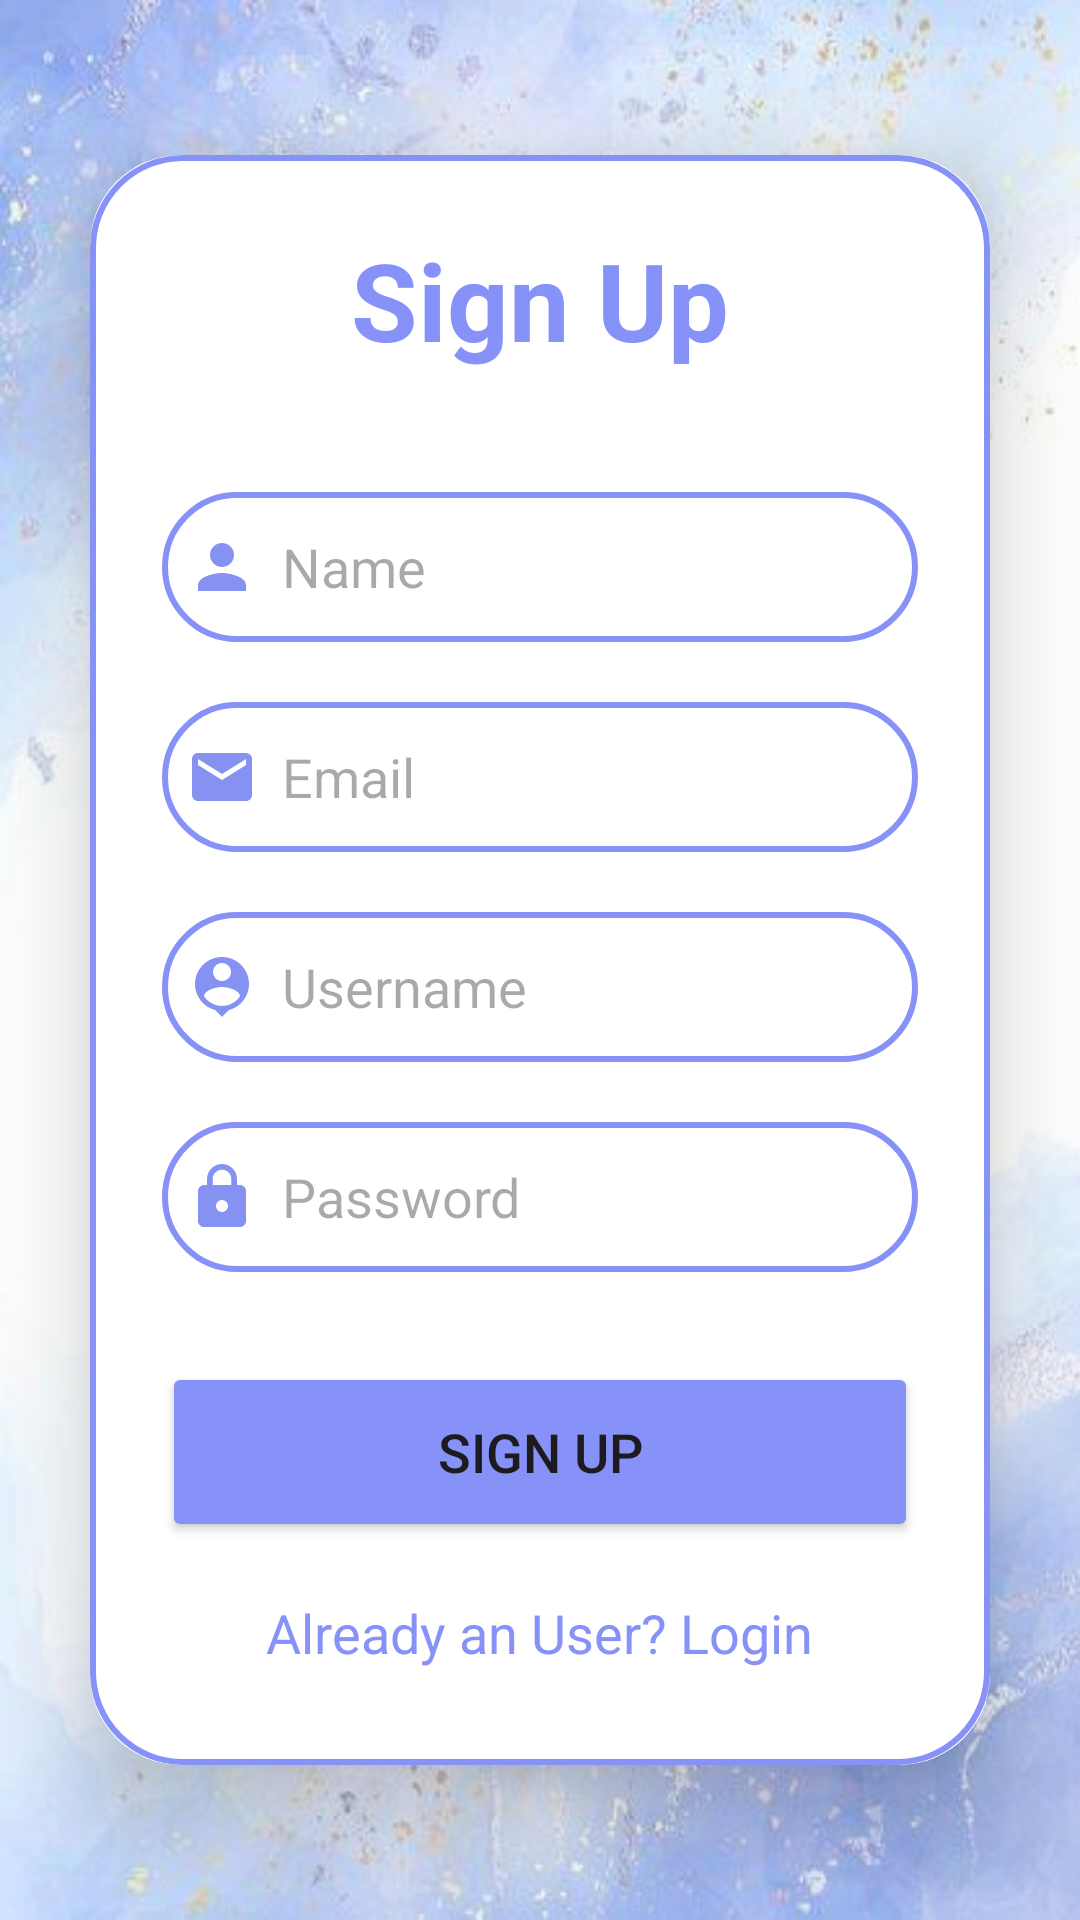

Produce the Android XML layout that renders to this screen, including the resource entries it uses.
<!-- AndroidManifest.xml: application theme Theme.AuthenticationModules -->
<!-- res/layout/activity_sign_up.xml -->
<?xml version="1.0" encoding="utf-8"?>
<LinearLayout xmlns:android="http://schemas.android.com/apk/res/android"
    xmlns:app="http://schemas.android.com/apk/res-auto"
    xmlns:tools="http://schemas.android.com/tools"
    android:layout_width="match_parent"
    android:layout_height="match_parent"
    android:orientation="vertical"
    android:gravity="center"
    android:background="@drawable/bg1"
    tools:context=".SignUpActivity">

    <androidx.cardview.widget.CardView
        android:layout_width="match_parent"
        android:layout_height="wrap_content"
        android:layout_margin="30dp"
        app:cardCornerRadius="30dp"
        app:cardElevation="20dp" >

        <LinearLayout
            android:layout_width="match_parent"
            android:layout_height="wrap_content"
            android:orientation="vertical"
            android:layout_gravity="center_horizontal"
            android:padding="24dp"
            android:background="@drawable/custom_edittext">

            <TextView
                android:layout_width="match_parent"
                android:layout_height="wrap_content"
                android:text="Sign Up"
                android:textSize="36sp"
                android:textAlignment="center"
                android:textStyle="bold"
                android:textColor="@color/Lavender" />

            <EditText
                android:layout_width="match_parent"
                android:layout_height="50dp"
                android:id="@+id/signup_name"
                android:background="@drawable/custom_edittext"
                android:layout_marginTop="40dp"
                android:padding="8dp"
                android:hint="Name"
                android:drawableLeft="@drawable/baseline_person_24"
                android:drawablePadding="8dp"
                android:textColor="@color/black" />

            <EditText
                android:layout_width="match_parent"
                android:layout_height="50dp"
                android:id="@+id/signup_email"
                android:background="@drawable/custom_edittext"
                android:layout_marginTop="20dp"
                android:padding="8dp"
                android:hint="Email"
                android:drawableLeft="@drawable/baseline_email_24"
                android:drawablePadding="8dp"
                android:textColor="@color/black" />

            <EditText
                android:layout_width="match_parent"
                android:layout_height="50dp"
                android:id="@+id/signup_username"
                android:background="@drawable/custom_edittext"
                android:layout_marginTop="20dp"
                android:padding="8dp"
                android:hint="Username"
                android:drawableLeft="@drawable/baseline_person_pin_24"
                android:drawablePadding="8dp"
                android:textColor="@color/black" />

            <EditText
                android:layout_width="match_parent"
                android:layout_height="50dp"
                android:id="@+id/signup_password"
                android:background="@drawable/custom_edittext"
                android:layout_marginTop="20dp"
                android:padding="8dp"
                android:hint="Password"
                android:drawableLeft="@drawable/baseline_lock_24"
                android:drawablePadding="8dp"
                android:textColor="@color/black" />

            <Button
                android:layout_width="match_parent"
                android:layout_height="60dp"
                android:text="SIGN UP"
                android:id="@+id/signup_button"
                android:textSize="18sp"
                android:layout_marginTop="30dp"
                android:backgroundTint="@color/Lavender"
                app:cornerRadius = "20dp" />

            <TextView
                android:layout_width="wrap_content"
                android:layout_height="wrap_content"
                android:id="@+id/loginRedirectText"
                android:text="Already an User? Login"
                android:layout_gravity="center"
                android:padding="8dp"
                android:layout_marginTop="10dp"
                android:textColor="@color/Lavender"
                android:textSize="18sp" />

        </LinearLayout>

    </androidx.cardview.widget.CardView>
</LinearLayout>
<!-- resources referenced by this layout -->
<resources>
  <color name="Lavender">#8692f7</color>
  <color name="black">#FF000000</color>
  <!-- drawable baseline_email_24 (drawable) -->
  <vector android:height="24dp" android:tint="#8692f1"
      android:viewportHeight="24" android:viewportWidth="24"
      android:width="24dp" xmlns:android="http://schemas.android.com/apk/res/android">
      <path android:fillColor="@android:color/white" android:pathData="M20,4L4,4c-1.1,0 -1.99,0.9 -1.99,2L2,18c0,1.1 0.9,2 2,2h16c1.1,0 2,-0.9 2,-2L22,6c0,-1.1 -0.9,-2 -2,-2zM20,8l-8,5 -8,-5L4,6l8,5 8,-5v2z"/>
  </vector>
  <!-- drawable baseline_lock_24 (drawable) -->
  <vector android:height="24dp" android:tint="#8692f1"
      android:viewportHeight="24" android:viewportWidth="24"
      android:width="24dp" xmlns:android="http://schemas.android.com/apk/res/android">
      <path android:fillColor="@android:color/white" android:pathData="M18,8h-1L17,6c0,-2.76 -2.24,-5 -5,-5S7,3.24 7,6v2L6,8c-1.1,0 -2,0.9 -2,2v10c0,1.1 0.9,2 2,2h12c1.1,0 2,-0.9 2,-2L20,10c0,-1.1 -0.9,-2 -2,-2zM12,17c-1.1,0 -2,-0.9 -2,-2s0.9,-2 2,-2 2,0.9 2,2 -0.9,2 -2,2zM15.1,8L8.9,8L8.9,6c0,-1.71 1.39,-3.1 3.1,-3.1 1.71,0 3.1,1.39 3.1,3.1v2z"/>
  </vector>
  <!-- drawable baseline_person_24 (drawable) -->
  <vector android:height="24dp" android:tint="#8692f1"
      android:viewportHeight="24" android:viewportWidth="24"
      android:width="24dp" xmlns:android="http://schemas.android.com/apk/res/android">
      <path android:fillColor="@android:color/white" android:pathData="M12,12c2.21,0 4,-1.79 4,-4s-1.79,-4 -4,-4 -4,1.79 -4,4 1.79,4 4,4zM12,14c-2.67,0 -8,1.34 -8,4v2h16v-2c0,-2.66 -5.33,-4 -8,-4z"/>
  </vector>
  <!-- drawable baseline_person_pin_24 (drawable) -->
  <vector android:height="24dp" android:tint="#8692f1"
      android:viewportHeight="24" android:viewportWidth="24"
      android:width="24dp" xmlns:android="http://schemas.android.com/apk/res/android">
      <path android:fillColor="@android:color/white" android:pathData="M12,2c-4.97,0 -9,4.03 -9,9 0,4.17 2.84,7.67 6.69,8.69L12,22l2.31,-2.31C18.16,18.67 21,15.17 21,11c0,-4.97 -4.03,-9 -9,-9zM12,4c1.66,0 3,1.34 3,3s-1.34,3 -3,3 -3,-1.34 -3,-3 1.34,-3 3,-3zM12,18.3c-2.5,0 -4.71,-1.28 -6,-3.22 0.03,-1.99 4,-3.08 6,-3.08 1.99,0 5.97,1.09 6,3.08 -1.29,1.94 -3.5,3.22 -6,3.22z"/>
  </vector>
  <!-- drawable bg1: jpeg bitmap (drawable, 19747 bytes) -->
  <!-- drawable custom_edittext (drawable) -->
  <?xml version="1.0" encoding="utf-8"?>
  <shape xmlns:android="http://schemas.android.com/apk/res/android">
  
      <stroke
          android:width="2dp"
          android:color="@color/Lavender" />
  
      <corners
          android:radius="30dp" />
  
  </shape>
  <style name="Theme.AuthenticationModules" parent="Base.Theme.AuthenticationModules" />
  <style name="Base.Theme.AuthenticationModules" parent="Theme.Material3.DayNight.NoActionBar">
          
          <item name="colorPrimary">@color/purple_500</item>
          <item name="colorPrimaryVariant">@color/Lavender</item>
          <item name="colorOnPrimary">@color/white</item>
          
          <item name="colorSecondary">@color/teal_200</item>
          <item name="colorSecondaryVariant">@color/teal_700</item>
          <item name="colorOnSecondary">@color/black</item>
          
          
  
          
          <item name="android:statusBarColor">?attr/colorPrimaryVariant</item>
      </style>
  <color name="purple_500">#FF6200EE</color>
  <color name="white">#FFFFFFFF</color>
  <color name="teal_200">#FF03DAC5</color>
  <color name="teal_700">#FF018786</color>
</resources>
